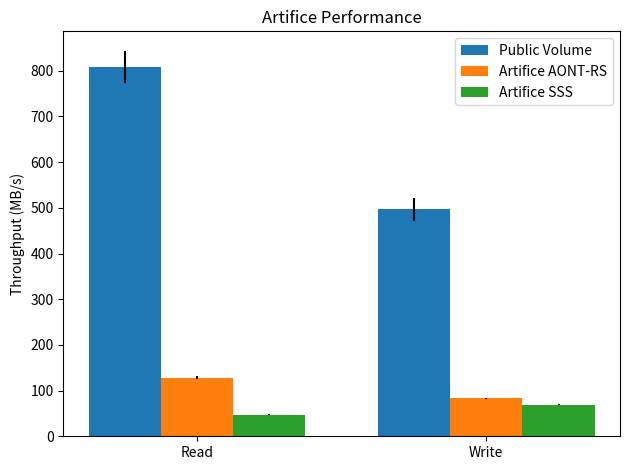

This figure's Python source:
import matplotlib
import matplotlib.pyplot as plt
import numpy as np


#public, public_std = (303187.77, 323907.92), (1956.91, 27188.35)
#hidden, hidden_std = (51876, 34476), (1232.92, 2291.85)
#public, public_std = (303.18777, 323.90792), (1.95691, 27.18835)
public, public_std = (808.343, 496.430), (35.848, 24.676)
hiddenAONT, hidden_stdAONT = (128.659, 82.716), (4.016, 1.062)
hiddenSSS, hidden_stdSSS = (46.946, 69.214), (0.986, 1.166)
#hidden, hidden_std = (51.876, 34.476), (1.23292, 2.29185)

width = 0.25
r1 = np.arange(len(public))  # the x locations for the groups
r2 = [x + width for x in r1]
r3 = [x + (width) for x in r2]

fig, ax = plt.subplots()
rects1 = ax.bar(r1, public, width, yerr=public_std,
                label='Public Volume', align='center')
rects2 = ax.bar(r2, hiddenAONT, width, yerr=hidden_stdAONT,
                label='Artifice AONT-RS', align='center')
rects2 = ax.bar(r3, hiddenSSS, width, yerr=hidden_stdSSS,
                label='Artifice SSS', align='center')

# Add some text for labels, title and custom x-axis tick labels, etc.
ax.set_ylabel('Throughput (MB/s)')
ax.set_title('Artifice Performance')
ax.set_xticks(r2)
ax.set_xticklabels(('Read', 'Write'))
ax.legend()


def autolabel(rects, xpos='center'):
    """
    Attach a text label above each bar in *rects*, displaying its height.

    *xpos* indicates which side to place the text w.r.t. the center of
    the bar. It can be one of the following {'center', 'right', 'left'}.
    """

    ha = {'center': 'center', 'right': 'left', 'left': 'right'}
    offset = {'center': 0, 'right': 1, 'left': -1}

    for rect in rects:
        height = rect.get_height()
        ax.annotate('{}'.format(height),
                    xy=(rect.get_x() + rect.get_width() / 2, height),
                    xytext=(offset[xpos]*3, 3),  # use 3 points offset
                    textcoords="offset points",  # in both directions
                    ha=ha[xpos], va='bottom')


#autolabel(rects1, "left")
#autolabel(rects2, "right")

fig.tight_layout()

plt.show()
